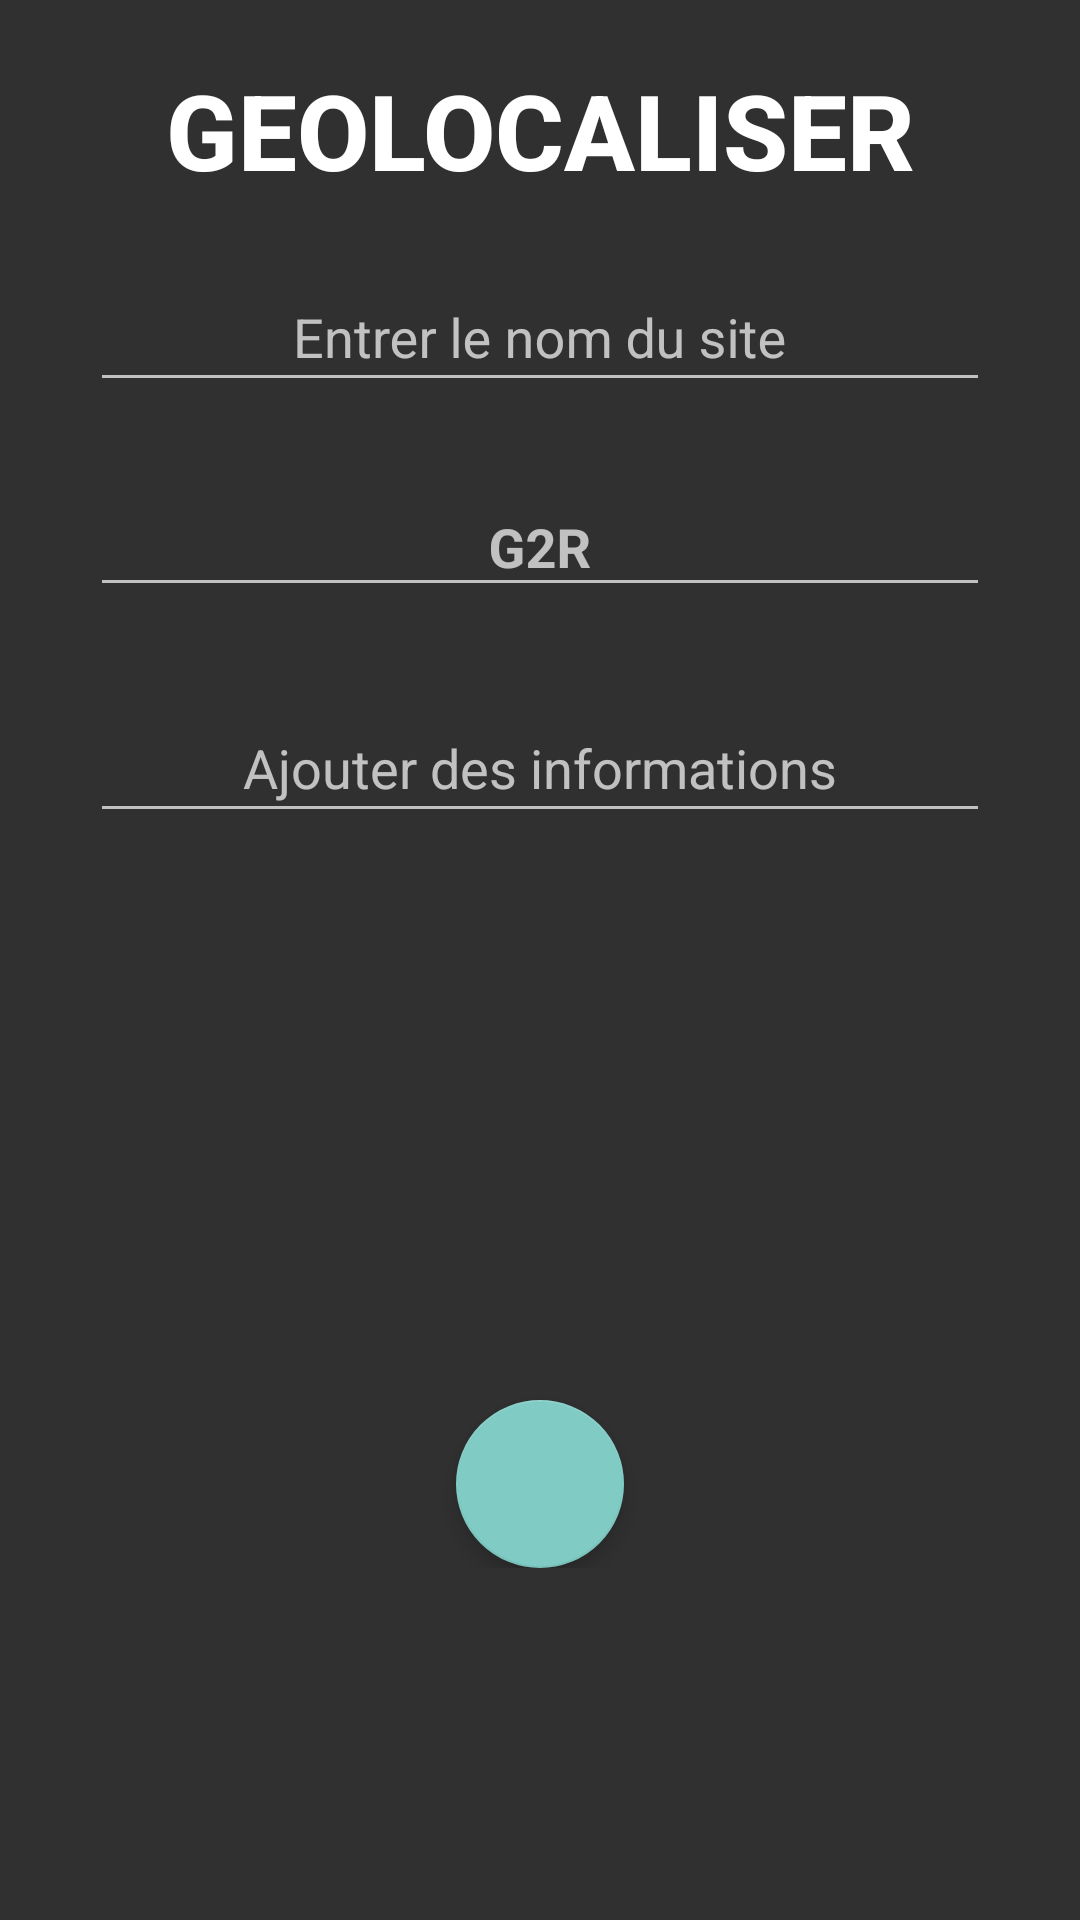

Layout XML and referenced resources for this Android screen:
<!-- AndroidManifest.xml: application theme Theme.AppCompat -->
<!-- res/layout/httprequest.xml -->
<?xml version="1.0" encoding="utf-8"?>
<ScrollView xmlns:android="http://schemas.android.com/apk/res/android"
    xmlns:app="http://schemas.android.com/apk/res-auto"
    android:layout_width="match_parent"
    android:layout_height="match_parent"

    android:clickable="false">


<LinearLayout
    android:layout_width="fill_parent"
    android:layout_height="wrap_content"

    android:orientation="vertical"
    android:gravity="center_vertical|center_horizontal">


    <TextView
        android:layout_width="fill_parent"
        android:layout_height="wrap_content"
        android:textStyle="bold"
        android:gravity="center_horizontal"
        android:textColor="#ffffff"
        android:textSize="35sp"
        android:textIsSelectable="false"
        android:id="@+id/toplevel"
        android:layout_marginTop="20dp"
        android:layout_marginLeft="30dp"
        android:layout_marginRight="30dp"
        android:text="@string/geolocaliser"

        style="@style/Base.TextAppearance.AppCompat.Body2" />
    <android.support.design.widget.TextInputLayout
        android:layout_width="match_parent"
        android:layout_height="wrap_content"
        android:layout_marginTop="15dp"
        android:layout_marginBottom="8dp">
    <EditText
        android:id="@+id/site"
        android:layout_width="match_parent"
        android:layout_height="wrap_content"
        android:gravity="center_horizontal"
        android:textColor="#ffffff"
        android:hint="Entrer le nom du site"
        android:autoText="false"
        android:layout_marginLeft="30dp"
        android:layout_marginRight="30dp"
        android:contextClickable="false"
        android:inputType="textCapCharacters" />
</android.support.design.widget.TextInputLayout>
    <android.support.design.widget.TextInputLayout
        android:layout_width="match_parent"
        android:layout_height="wrap_content"
        android:layout_marginTop="8dp"
        android:layout_marginBottom="8dp">
    <EditText
        android:id="@+id/G2R"
        android:layout_width="match_parent"
        android:layout_height="wrap_content"
        android:gravity="center"
        android:textColor="#ffffff"
        android:textStyle="bold|normal"
        android:textAlignment="center"
        android:layout_marginTop="10dp"
        android:textIsSelectable="false"
        android:hint="G2R"
        android:layout_marginLeft="30dp"
        android:layout_marginRight="30dp"
        android:autoText="false"
        android:inputType="number" />
    </android.support.design.widget.TextInputLayout>
    <android.support.design.widget.TextInputLayout
        android:layout_width="match_parent"
        android:layout_height="wrap_content"
        android:layout_marginTop="15dp"
        android:layout_marginBottom="8dp">
        <EditText
            android:id="@+id/infos"
            android:layout_width="match_parent"
            android:layout_height="wrap_content"
            android:gravity="center_horizontal"
            android:textColor="#ffffff"
            android:hint="Ajouter des informations"
            android:autoText="false"
            android:layout_marginLeft="30dp"
            android:layout_marginRight="30dp"
            android:contextClickable="false" />
    </android.support.design.widget.TextInputLayout>
    <TextView
        android:id="@+id/latt"
        android:layout_width="fill_parent"
        android:layout_height="wrap_content"
        android:gravity="center|center_vertical"
        android:textStyle="bold|normal"
        android:textSize="20sp"
        android:layout_marginTop="20dp"
        android:textColor="#ffffff" />
    <TextView
        android:id="@+id/lon"
        android:layout_width="fill_parent"
        android:layout_height="wrap_content"
        android:gravity="center|center_vertical"
        android:layout_marginTop="20dp"
        android:textColor="#ffffff"
        android:textStyle="bold|normal"
        android:textSize="20sp"
        android:layout_marginLeft="30dp"
        android:layout_marginRight="30dp" />

    <TextView
        android:layout_width="fill_parent"
        android:layout_height="wrap_content"
        android:id="@+id/adresse"
        android:layout_gravity="center_horizontal"
        android:textColor="#ffffff"
        android:textSize="20dp"
        android:layout_marginLeft="30dp"
        android:layout_marginRight="30dp"
        android:gravity="center_horizontal"
        android:layout_marginTop="20dp"
        android:textStyle="italic" />

    <android.support.design.widget.FloatingActionButton
        android:id="@+id/myFAB"
        android:layout_width="wrap_content"
        android:layout_height="wrap_content"
        android:src="@drawable/ic_loop_white_24dp"
        app:elevation="4dp"
        app:layout_anchorGravity="bottom|right|end"
        android:layout_marginTop="40dp" />

</LinearLayout>
    </ScrollView>
<!-- resources referenced by this layout -->
<resources>
  <string name="geolocaliser">GEOLOCALISER</string>
</resources>
